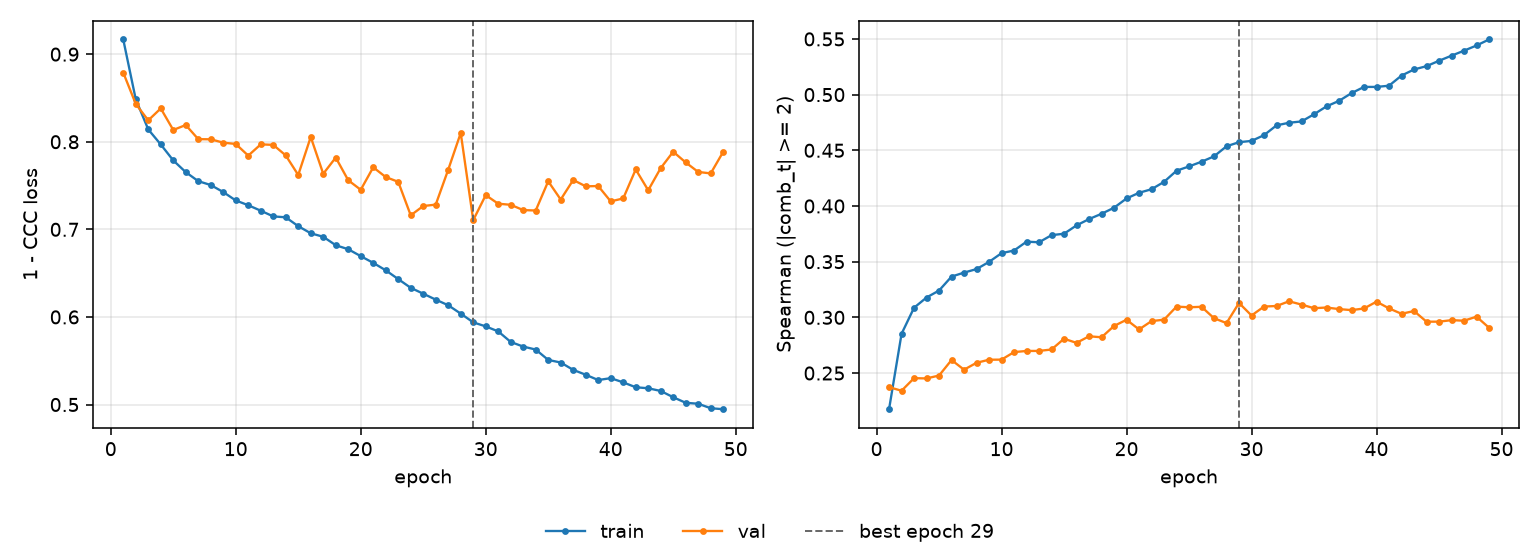

Source data for this figure (header and first rows):
epoch, tr_loss, vl_loss, tr_sp, vl_sp, is_best
1, 0.9168, 0.8789, 0.2175, 0.2373, False
2, 0.8484, 0.8432, 0.2852, 0.2341, False
3, 0.8141, 0.8244, 0.3087, 0.2454, False
4, 0.7969, 0.838, 0.3178, 0.2452, False
5, 0.7787, 0.8135, 0.3241, 0.2478, False
6, 0.7653, 0.8191, 0.3366, 0.2617, False
7, 0.755, 0.803, 0.3402, 0.253, False
8, 0.7506, 0.8028, 0.3434, 0.2592, False
9, 0.7426, 0.799, 0.3498, 0.262, False
10, 0.733, 0.7975, 0.3576, 0.2621, False
11, 0.7275, 0.7842, 0.36, 0.2688, False
12, 0.7213, 0.797, 0.368, 0.2698, False
13, 0.7148, 0.7964, 0.3674, 0.2699, False
14, 0.7138, 0.7844, 0.3738, 0.2712, False
15, 0.7036, 0.7621, 0.3751, 0.2808, False
16, 0.6955, 0.8055, 0.3826, 0.2771, False
17, 0.6915, 0.7634, 0.3882, 0.283, False
18, 0.6819, 0.782, 0.393, 0.2821, False
19, 0.6773, 0.756, 0.3984, 0.2923, False
20, 0.6694, 0.7452, 0.4068, 0.2979, False
21, 0.6617, 0.7708, 0.4118, 0.2892, False
22, 0.6533, 0.7597, 0.415, 0.2967, False
23, 0.6432, 0.7543, 0.4217, 0.2979, False
24, 0.6332, 0.716, 0.4317, 0.3097, False
25, 0.6265, 0.7266, 0.4355, 0.3091, False
26, 0.6198, 0.7282, 0.4397, 0.3095, False
27, 0.6133, 0.7681, 0.4446, 0.2992, False
28, 0.6038, 0.81, 0.4536, 0.2948, False
29, 0.5938, 0.7105, 0.4573, 0.3129, True
30, 0.5892, 0.7391, 0.4584, 0.3017, False
31, 0.5835, 0.7293, 0.4636, 0.3097, False
32, 0.5715, 0.728, 0.4724, 0.3102, False
33, 0.5662, 0.722, 0.4747, 0.3144, False
34, 0.5628, 0.7215, 0.4759, 0.3115, False
35, 0.5509, 0.7548, 0.4824, 0.3082, False
36, 0.548, 0.7341, 0.4894, 0.3088, False
37, 0.5396, 0.7564, 0.4944, 0.3074, False
38, 0.534, 0.7491, 0.5013, 0.3065, False
39, 0.5279, 0.7494, 0.5069, 0.308, False
40, 0.5301, 0.7319, 0.5069, 0.3141, False
41, 0.5253, 0.7353, 0.508, 0.3081, False
42, 0.5197, 0.7684, 0.5171, 0.3032, False
43, 0.5186, 0.7446, 0.5226, 0.3057, False
44, 0.5155, 0.7699, 0.5256, 0.2961, False
45, 0.5084, 0.7886, 0.5304, 0.2961, False
46, 0.502, 0.7764, 0.5349, 0.2975, False
47, 0.5009, 0.7655, 0.5394, 0.297, False
48, 0.4958, 0.7639, 0.5441, 0.3006, False
49, 0.4947, 0.7885, 0.5495, 0.2907, False
